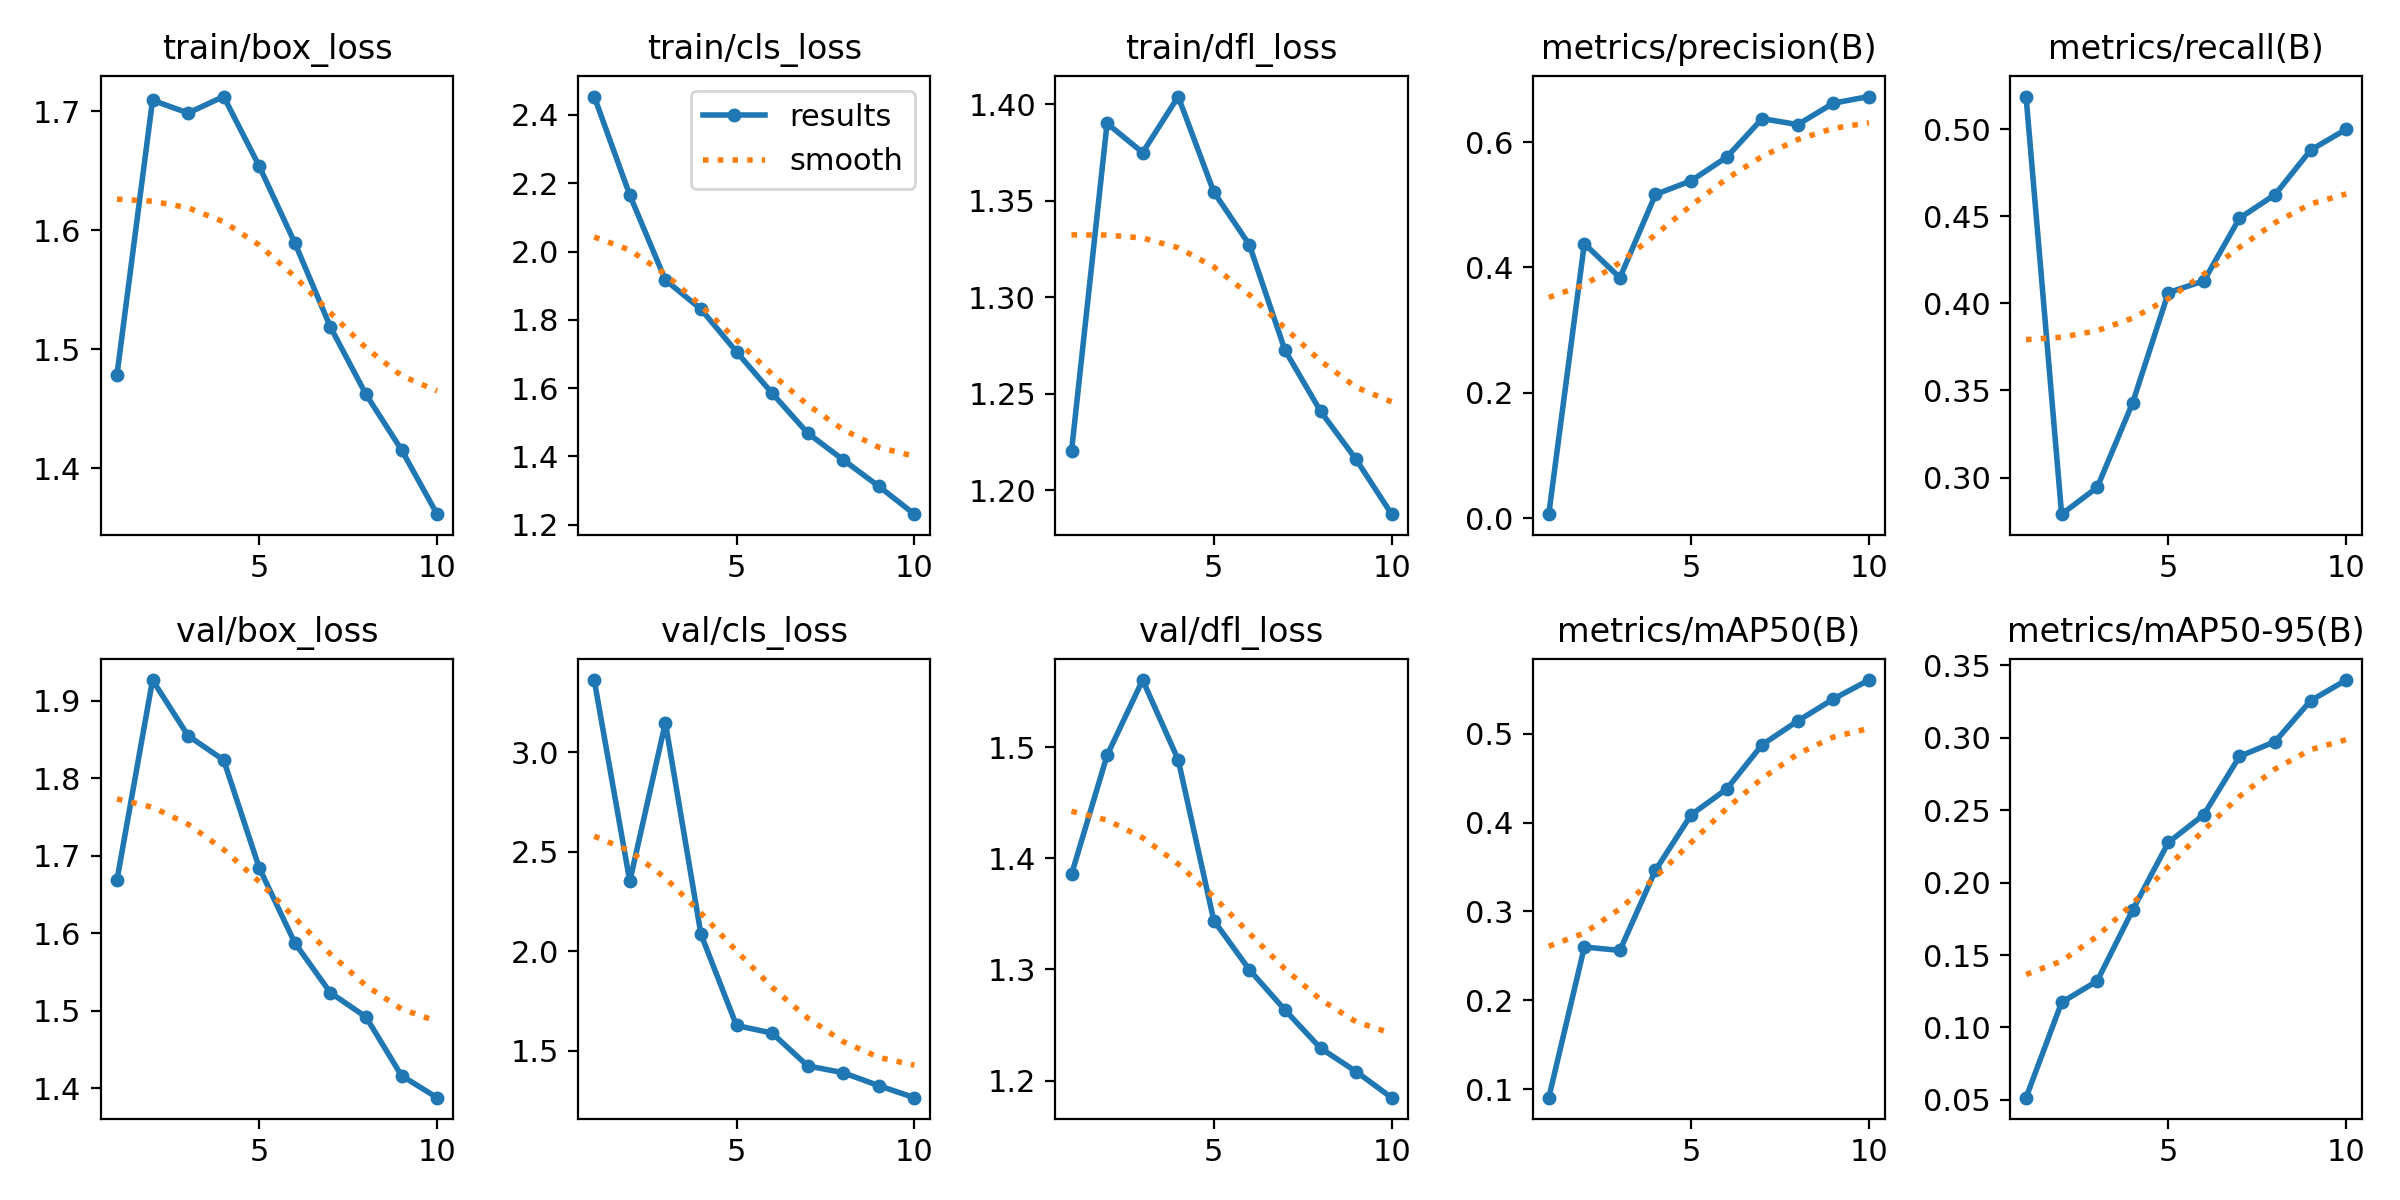

Data behind this chart, as committed beside it:
epoch, time, train/box_loss, train/cls_loss, train/dfl_loss, metrics/precision(B), metrics/recall(B), metrics/mAP50(B), metrics/mAP50-95(B), val/box_loss, val/cls_loss, val/dfl_loss, lr/pg0, lr/pg1, lr/pg2
1, 1574, 1.478, 2.454, 1.22, 0.0062, 0.5188, 0.09025, 0.05153, 1.668, 3.362, 1.385, 0.0006561, 0.0006561, 0.0006561
2, 2560, 1.709, 2.165, 1.39, 0.4381, 0.2789, 0.26, 0.1173, 1.926, 2.351, 1.493, 0.001192, 0.001192, 0.001192
3, 3480, 1.699, 1.917, 1.375, 0.3836, 0.2943, 0.2561, 0.1321, 1.855, 3.148, 1.56, 0.001596, 0.001596, 0.001596
4, 4498, 1.713, 1.831, 1.404, 0.5166, 0.3431, 0.3464, 0.1812, 1.823, 2.085, 1.489, 0.001406, 0.001406, 0.001406
5, 5767, 1.654, 1.706, 1.355, 0.5384, 0.4062, 0.4087, 0.2277, 1.684, 1.626, 1.344, 0.001208, 0.001208, 0.001208
6, 6848, 1.589, 1.585, 1.327, 0.5761, 0.4129, 0.4378, 0.247, 1.588, 1.588, 1.3, 0.00101, 0.00101, 0.00101
7, 7998, 1.519, 1.468, 1.273, 0.6377, 0.4489, 0.4878, 0.2872, 1.523, 1.423, 1.264, 0.000812, 0.000812, 0.000812
8, 9107, 1.462, 1.39, 1.241, 0.6281, 0.4625, 0.5145, 0.2974, 1.492, 1.388, 1.229, 0.000614, 0.000614, 0.000614
9, 9916, 1.415, 1.312, 1.216, 0.6624, 0.488, 0.5392, 0.3256, 1.416, 1.323, 1.208, 0.000416, 0.000416, 0.000416
10, 10788, 1.361, 1.23, 1.188, 0.6729, 0.5, 0.5606, 0.3399, 1.388, 1.263, 1.185, 0.000218, 0.000218, 0.000218
